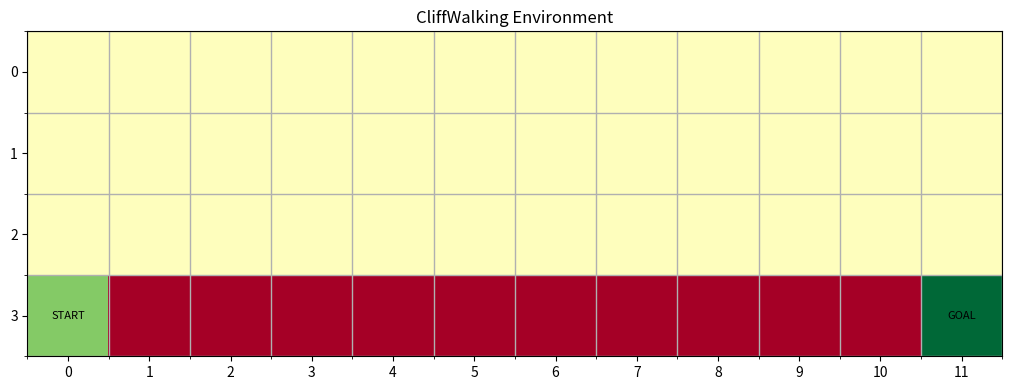
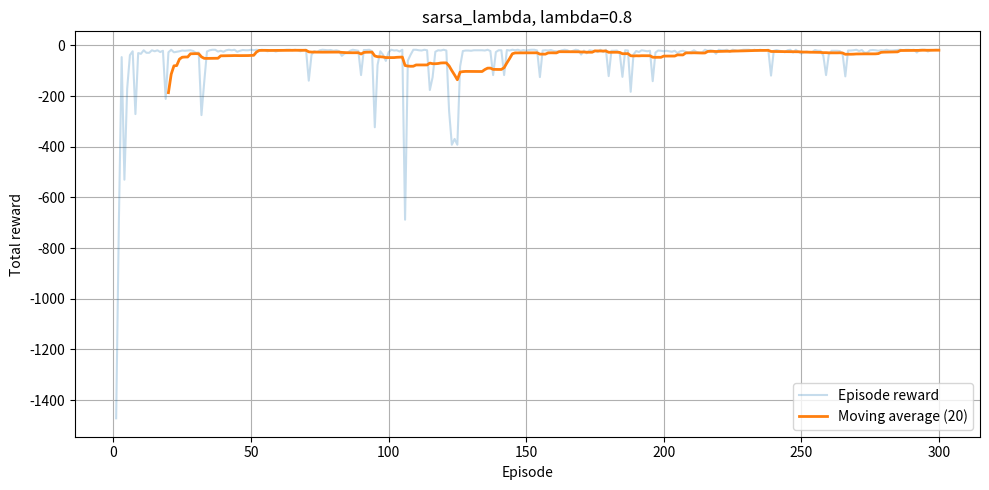
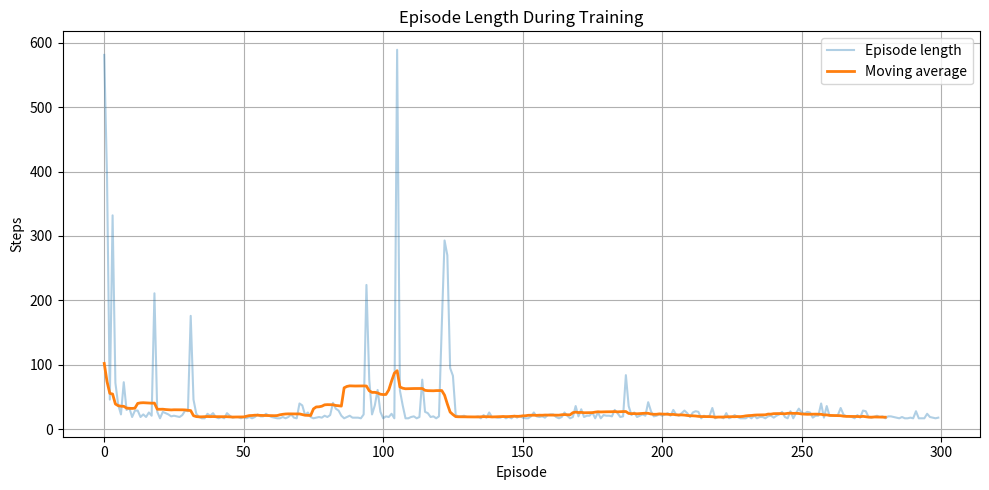
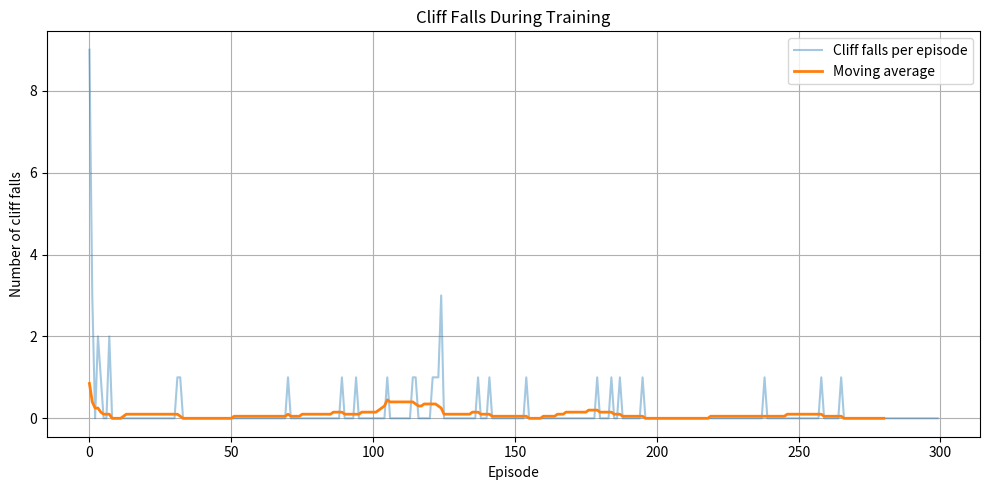
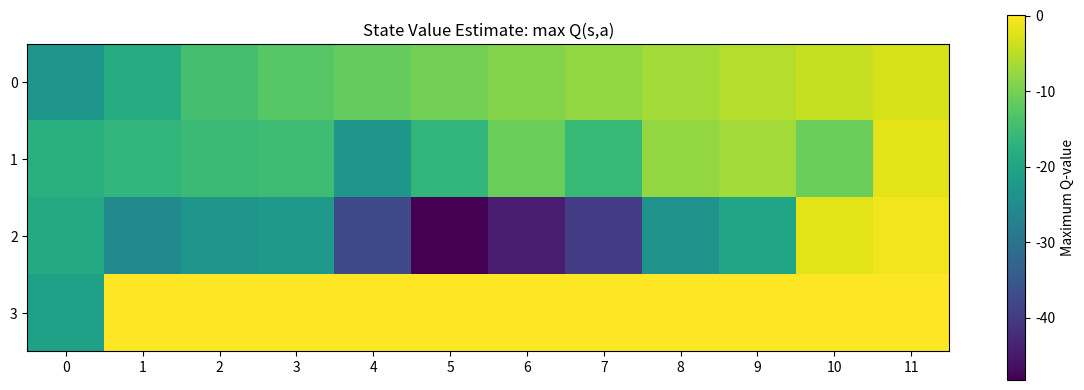
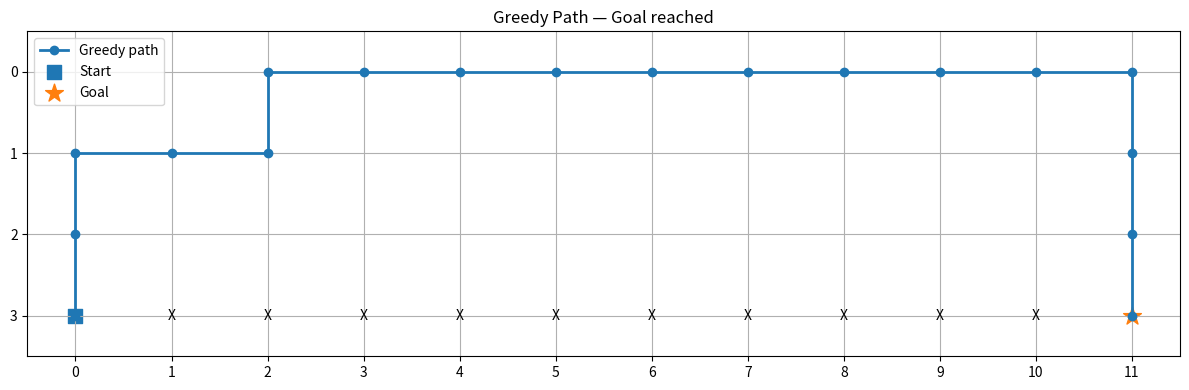
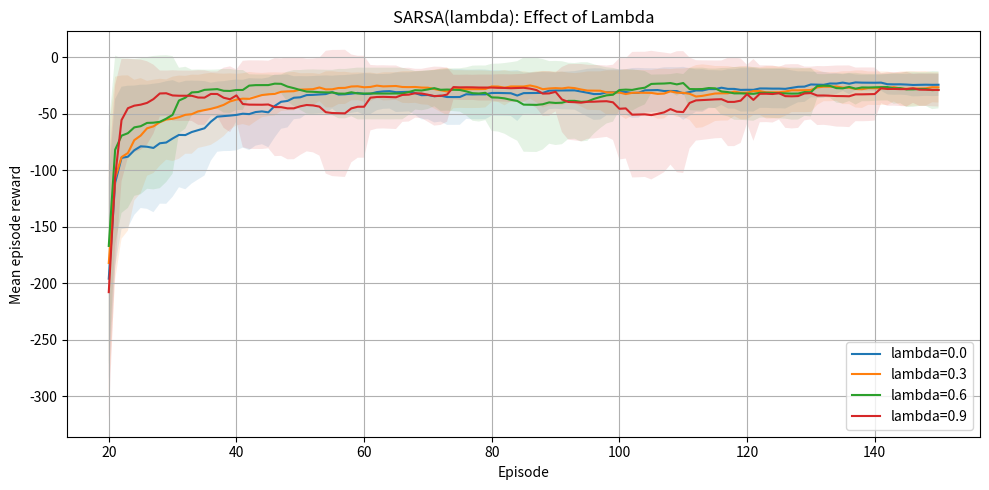
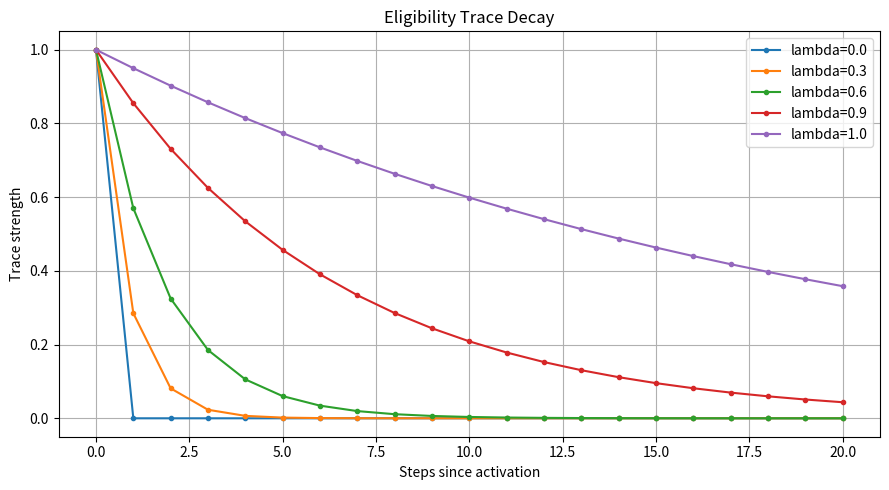

Source code (Python) for these figures, in order:

"""
====================================================================
RL COURSE — PHASE 3.9
ELIGIBILITY TRACES
====================================================================

LESSON ROADMAP
--------------

STEP 1 — Eligibility Traces
Purpose:
    Track recently visited state-action pairs.

What you learn:
    How eligibility traces assign credit to earlier decisions.

Implementation:
    Accumulating and replacing traces.

STEP 2 — CliffWalking Environment
Purpose:
    Create a navigation task for testing trace-based learning.

What you learn:
    State transitions, rewards, terminal states, cliff penalties.

Implementation:
    4 x 12 CliffWalking environment.

STEP 3 — SARSA(lambda)
Purpose:
    Extend one-step SARSA using eligibility traces.

What you learn:
    On-policy TD error and backward-view updates.

Implementation:
    Replacing traces and SARSA(lambda).

STEP 4 — Watkins's Q(lambda)
Purpose:
    Extend off-policy Q-learning using eligibility traces.

What you learn:
    Greedy targets and trace clearing after non-greedy actions.

Implementation:
    Watkins's Q(lambda).

STEP 5 — Lambda Experiments
Purpose:
    Compare short and long eligibility traces.

What you learn:
    lambda=0 corresponds to one-step TD control.
    Larger lambda propagates credit farther backward.

Implementation:
    Train multiple agents with different lambda values.

STEP 6 — Numerical Verification
Purpose:
    Verify mathematical updates and environment behavior.

What you learn:
    TD targets, trace decay, terminal handling, trace clearing.

Implementation:
    22 unit tests.

STEP 7 — Visualization
Purpose:
    Inspect learning and learned navigation policies.

What you learn:
    Learning curves, Q values, greedy paths, trace decay.

Implementation:
    All visualization functions are included in this file.

STEP 8 — Robotics Application
Purpose:
    Connect eligibility traces to robot navigation.

What you learn:
    Delayed reward assignment in sequential robot decisions.

Implementation:
    Warehouse robot navigation example in lesson comments.

CORE EQUATIONS
--------------

SARSA(lambda):

    delta =
        R + gamma * Q(S', A') - Q(S, A)

    E(S,A) = 1                 # replacing trace

    Q <- Q + alpha * delta * E

    E <- gamma * lambda * E

Watkins's Q(lambda):

    delta =
        R + gamma * max_a Q(S',a) - Q(S,A)

    Q <- Q + alpha * delta * E

    If next behavior action is non-greedy:
        E <- 0

SPECIAL CASES
-------------

    lambda = 0:
        One-step TD control.

    lambda approaching 1:
        Longer temporal credit assignment.

REAL-WORLD ROBOTICS APPLICATION
-------------------------------

Warehouse robot navigation:

    State:
        Robot position, orientation, obstacle information.

    Action:
        Forward, backward, left, right.

    Reward:
        -1 for ordinary movement.
        -100 for entering a dangerous region.
        Positive reward for reaching a destination.

Eligibility traces can assign delayed reward or penalty
to recent robot decisions.

IMPORTANT:
    Eligibility traces are not a safety guarantee.
    Real robots still require collision detection,
    emergency stops, action constraints, and validation.

DEPENDENCIES
------------

    pip install numpy matplotlib

RUN
---

    python phase3/eligibility.py
====================================================================
"""

from dataclasses import dataclass

import numpy as np
import matplotlib.pyplot as plt


# ================================================================
# 1. CONFIGURATION
# ================================================================

SEED = 42

ROWS = 4
COLS = 12

START_STATE = (3, 0)
GOAL_STATE = (3, 11)

CLIFF_CELLS = {
    (3, col)
    for col in range(1, 11)
}

# 0=UP, 1=RIGHT, 2=DOWN, 3=LEFT
ACTION_DELTAS = {
    0: (-1, 0),
    1: (0, 1),
    2: (1, 0),
    3: (0, -1),
}

ACTION_NAMES = [
    "UP",
    "RIGHT",
    "DOWN",
    "LEFT",
]

NUM_ACTIONS = 4
NUM_STATES = ROWS * COLS

GAMMA = 1.0
ALPHA = 0.5
EPSILON = 0.1

DEFAULT_LAMBDA = 0.8

NUM_EPISODES = 300
MAX_STEPS = 1000

LAMBDA_VALUES = [0.0, 0.3, 0.6, 0.9]

EXPERIMENT_RUNS = 5
EXPERIMENT_EPISODES = 150


# ================================================================
# 2. STATE REPRESENTATION
# ================================================================

def state_to_index(state):
    """Convert (row, col) into a single state index."""

    if not isinstance(state, tuple) or len(state) != 2:
        raise ValueError("State must be a (row, col) tuple.")

    row, col = state

    if not (0 <= row < ROWS):
        raise ValueError("Invalid row.")

    if not (0 <= col < COLS):
        raise ValueError("Invalid column.")

    return row * COLS + col


def index_to_state(index):
    """Convert a state index into (row, col)."""

    if not isinstance(index, (int, np.integer)):
        raise ValueError("Index must be an integer.")

    if not 0 <= index < NUM_STATES:
        raise ValueError("Invalid state index.")

    return int(index // COLS), int(index % COLS)


# ================================================================
# 3. CLIFFWALKING ENVIRONMENT
# ================================================================

class CliffWalking:
    """
    Standard 4 x 12 CliffWalking.

    Start: (3,0)
    Goal:  (3,11)
    Cliff: (3,1) through (3,10)

    Ordinary movement: -1
    Cliff: -100 and reset to start
    Goal: -1 and terminate

    Entering the cliff does NOT terminate the episode.
    """

    def __init__(self, seed=None):
        self.rng = np.random.default_rng(seed)
        self.state = START_STATE
        self.steps = 0

    def reset(self):
        self.state = START_STATE
        self.steps = 0
        return self.state

    def is_terminal(self, state):
        return state == GOAL_STATE

    def step(self, action):

        if self.is_terminal(self.state):
            raise RuntimeError(
                "Cannot step after reaching the goal."
            )

        if action not in ACTION_DELTAS:
            raise ValueError("Invalid action.")

        row, col = self.state
        dr, dc = ACTION_DELTAS[action]

        next_row = int(
            np.clip(row + dr, 0, ROWS - 1)
        )

        next_col = int(
            np.clip(col + dc, 0, COLS - 1)
        )

        next_state = (next_row, next_col)

        self.steps += 1

        if next_state in CLIFF_CELLS:
            self.state = START_STATE

            return (
                START_STATE,
                -100.0,
                False,
                {"cliff": True, "goal": False},
            )

        if next_state == GOAL_STATE:
            self.state = GOAL_STATE

            return (
                GOAL_STATE,
                -1.0,
                True,
                {"cliff": False, "goal": True},
            )

        self.state = next_state

        return (
            next_state,
            -1.0,
            False,
            {"cliff": False, "goal": False},
        )


# ================================================================
# 4. EPSILON-GREEDY POLICY
# ================================================================

def epsilon_greedy_probabilities(q_values, epsilon):

    q_values = np.asarray(q_values, dtype=float)

    if q_values.ndim != 1:
        raise ValueError("q_values must be one-dimensional.")

    if not 0.0 <= epsilon <= 1.0:
        raise ValueError("epsilon must be in [0, 1].")

    num_actions = len(q_values)

    if num_actions == 0:
        raise ValueError("At least one action is required.")

    probabilities = np.full(
        num_actions,
        epsilon / num_actions,
        dtype=float,
    )

    maximum = np.max(q_values)

    greedy_actions = np.flatnonzero(
        np.isclose(q_values, maximum)
    )

    probabilities[greedy_actions] += (
        (1.0 - epsilon) / len(greedy_actions)
    )

    return probabilities


def select_action(q_values, epsilon, rng):

    probabilities = epsilon_greedy_probabilities(
        q_values,
        epsilon,
    )

    return int(
        rng.choice(
            len(q_values),
            p=probabilities,
        )
    )


def greedy_action(q_values):
    return int(np.argmax(q_values))


def is_greedy_action(q_values, action):

    maximum = np.max(q_values)

    return bool(
        np.isclose(q_values[action], maximum)
    )


# ================================================================
# 5. ELIGIBILITY TRACE UTILITIES
# ================================================================

def update_eligibility_trace(
    eligibility,
    state_index,
    action,
    trace_type="replacing",
):
    """
    Accumulating trace:
        E(s,a) <- E(s,a) + 1

    Replacing trace:
        E(s,a) <- 1
    """

    if eligibility.ndim != 2:
        raise ValueError("Eligibility must be a 2D array.")

    if not 0 <= state_index < eligibility.shape[0]:
        raise ValueError("Invalid state index.")

    if not 0 <= action < eligibility.shape[1]:
        raise ValueError("Invalid action.")

    if trace_type == "accumulating":
        eligibility[state_index, action] += 1.0

    elif trace_type == "replacing":
        eligibility[state_index, action] = 1.0

    else:
        raise ValueError(
            "trace_type must be 'accumulating' or 'replacing'."
        )

    return eligibility


def decay_eligibility_traces(
    eligibility,
    gamma,
    lambda_value,
):
    """E <- gamma * lambda * E"""

    if not 0.0 <= gamma <= 1.0:
        raise ValueError("gamma must be in [0, 1].")

    if not 0.0 <= lambda_value <= 1.0:
        raise ValueError("lambda must be in [0, 1].")

    eligibility *= gamma * lambda_value

    return eligibility


# ================================================================
# 6. SARSA(lambda)
# ================================================================

def sarsa_lambda_update(
    q_values,
    eligibility,
    state_index,
    action,
    reward,
    next_state_index,
    next_action,
    terminated,
    alpha=ALPHA,
    gamma=GAMMA,
    lambda_value=DEFAULT_LAMBDA,
    trace_type="replacing",
):
    """
    Backward-view SARSA(lambda).

    TD target:

        terminal:
            target = reward

        nonterminal:
            target = reward + gamma * Q(S',A')

    Update:

        delta = target - Q(S,A)

        E(S,A) = 1

        Q <- Q + alpha * delta * E

        E <- gamma * lambda * E
    """

    if not 0.0 < alpha <= 1.0:
        raise ValueError("alpha must be in (0, 1].")

    if not 0.0 <= gamma <= 1.0:
        raise ValueError("gamma must be in [0, 1].")

    if not 0.0 <= lambda_value <= 1.0:
        raise ValueError("lambda must be in [0, 1].")

    current_q = q_values[state_index, action]

    if terminated:
        td_target = reward

    else:
        if next_action is None:
            raise ValueError(
                "A next action is required for nonterminal SARSA."
            )

        td_target = (
            reward
            + gamma
            * q_values[next_state_index, next_action]
        )

    td_error = td_target - current_q

    update_eligibility_trace(
        eligibility,
        state_index,
        action,
        trace_type,
    )

    q_values += (
        alpha
        * td_error
        * eligibility
    )

    decay_eligibility_traces(
        eligibility,
        gamma,
        lambda_value,
    )

    if terminated:
        eligibility.fill(0.0)

    return float(td_error)


# ================================================================
# 7. WATKINS'S Q(lambda)
# ================================================================

def watkins_q_lambda_update(
    q_values,
    eligibility,
    state_index,
    action,
    reward,
    next_state_index,
    next_action,
    terminated,
    alpha=ALPHA,
    gamma=GAMMA,
    lambda_value=DEFAULT_LAMBDA,
):
    """
    Watkins's Q(lambda).

    TD target:

        terminal:
            target = reward

        nonterminal:
            target = reward + gamma * max_a Q(S',a)

    Update:

        delta = target - Q(S,A)

        E(S,A) = 1

        Q <- Q + alpha * delta * E

    Trace handling:

        If the next behavior action is non-greedy,
        clear all eligibility traces.
    """

    if not 0.0 < alpha <= 1.0:
        raise ValueError("alpha must be in (0, 1].")

    if not 0.0 <= gamma <= 1.0:
        raise ValueError("gamma must be in [0, 1].")

    if not 0.0 <= lambda_value <= 1.0:
        raise ValueError("lambda must be in [0, 1].")

    current_q = q_values[state_index, action]

    if terminated:
        td_target = reward

    else:
        td_target = (
            reward
            + gamma * np.max(q_values[next_state_index])
        )

    td_error = td_target - current_q

    # Replacing trace.
    eligibility[state_index, action] = 1.0

    # Update all eligible state-action pairs.
    q_values += (
        alpha
        * td_error
        * eligibility
    )

    # Decay traces.
    decay_eligibility_traces(
        eligibility,
        gamma,
        lambda_value,
    )

    if terminated:
        eligibility.fill(0.0)

    else:
        # Watkins trace rule:
        # Clear traces if the selected next action is non-greedy.
        if not is_greedy_action(
            q_values[next_state_index],
            next_action,
        ):
            eligibility.fill(0.0)

    return float(td_error)


# ================================================================
# 8. EPISODE RESULT
# ================================================================

@dataclass
class EpisodeResult:
    total_reward: float
    steps: int
    cliff_falls: int
    terminated: bool


# ================================================================
# 9. TRAINING
# ================================================================

def train_agent(
    algorithm="sarsa_lambda",
    lambda_value=DEFAULT_LAMBDA,
    num_episodes=NUM_EPISODES,
    alpha=ALPHA,
    gamma=GAMMA,
    epsilon=EPSILON,
    seed=SEED,
    max_steps=MAX_STEPS,
):
    """
    Train SARSA(lambda) or Watkins's Q(lambda).

    At an external time-limit truncation, the last valid
    next state/action is used for bootstrapping.

    At a true terminal goal transition, no bootstrapping
    is performed.
    """

    if algorithm not in (
        "sarsa_lambda",
        "watkins_q_lambda",
    ):
        raise ValueError("Unknown algorithm.")

    if num_episodes <= 0 or max_steps <= 0:
        raise ValueError("Episode and step counts must be positive.")

    env = CliffWalking(seed=seed)

    rng = np.random.default_rng(seed + 1)

    q_values = np.zeros(
        (NUM_STATES, NUM_ACTIONS),
        dtype=float,
    )

    episode_rewards = []
    episode_lengths = []
    cliff_falls_history = []
    td_error_history = []

    for episode in range(num_episodes):

        state = env.reset()

        state_index = state_to_index(state)

        eligibility = np.zeros_like(q_values)

        action = select_action(
            q_values[state_index],
            epsilon,
            rng,
        )

        total_reward = 0.0
        cliff_falls = 0
        terminated = False
        last_td_error = 0.0

        for step_number in range(max_steps):

            (
                next_state,
                reward,
                terminated,
                info,
            ) = env.step(action)

            next_state_index = state_to_index(
                next_state
            )

            total_reward += reward

            if info["cliff"]:
                cliff_falls += 1

            if terminated:
                next_action = None

            else:
                next_action = select_action(
                    q_values[next_state_index],
                    epsilon,
                    rng,
                )

            if algorithm == "sarsa_lambda":

                last_td_error = sarsa_lambda_update(
                    q_values,
                    eligibility,
                    state_index,
                    action,
                    reward,
                    next_state_index,
                    next_action,
                    terminated,
                    alpha,
                    gamma,
                    lambda_value,
                    "replacing",
                )

            else:

                last_td_error = watkins_q_lambda_update(
                    q_values,
                    eligibility,
                    state_index,
                    action,
                    reward,
                    next_state_index,
                    next_action,
                    terminated,
                    alpha,
                    gamma,
                    lambda_value,
                )

            if terminated:
                break

            # Truncation:
            # The final valid next state/action was used
            # in the update above. Now discard episode traces.
            if step_number == max_steps - 1:
                eligibility.fill(0.0)
                break

            state_index = next_state_index
            action = next_action

        episode_rewards.append(total_reward)
        episode_lengths.append(step_number + 1)
        cliff_falls_history.append(cliff_falls)
        td_error_history.append(last_td_error)

    return {
        "algorithm": algorithm,
        "lambda": lambda_value,
        "q_values": q_values,
        "episode_rewards": np.asarray(
            episode_rewards,
            dtype=float,
        ),
        "episode_lengths": np.asarray(
            episode_lengths,
            dtype=int,
        ),
        "cliff_falls": np.asarray(
            cliff_falls_history,
            dtype=int,
        ),
        "td_errors": np.asarray(
            td_error_history,
            dtype=float,
        ),
    }


# ================================================================
# 10. GREEDY POLICY EVALUATION
# ================================================================

def evaluate_greedy_policy(
    q_values,
    num_episodes=20,
    seed=SEED + 100,
    max_steps=MAX_STEPS,
):

    env = CliffWalking(seed=seed)

    rewards = []
    lengths = []
    cliff_falls = []

    for _ in range(num_episodes):

        state = env.reset()

        total_reward = 0.0
        falls = 0
        terminated = False

        for step_number in range(max_steps):

            state_index = state_to_index(state)

            action = greedy_action(
                q_values[state_index]
            )

            (
                next_state,
                reward,
                terminated,
                info,
            ) = env.step(action)

            total_reward += reward

            if info["cliff"]:
                falls += 1

            state = next_state

            if terminated:
                break

        rewards.append(total_reward)
        lengths.append(step_number + 1)
        cliff_falls.append(falls)

    return {
        "mean_reward": float(np.mean(rewards)),
        "mean_length": float(np.mean(lengths)),
        "mean_cliff_falls": float(np.mean(cliff_falls)),
        "rewards": np.asarray(rewards),
        "lengths": np.asarray(lengths),
        "cliff_falls": np.asarray(cliff_falls),
    }


# ================================================================
# 11. POLICY AND PATH EXTRACTION
# ================================================================

def extract_greedy_policy(q_values):

    policy = np.zeros(
        (ROWS, COLS),
        dtype=int,
    )

    for row in range(ROWS):
        for col in range(COLS):

            state = (row, col)

            if state in CLIFF_CELLS or state == GOAL_STATE:
                continue

            index = state_to_index(state)

            policy[row, col] = greedy_action(
                q_values[index]
            )

    return policy


def extract_greedy_path(q_values, max_steps=100):

    env = CliffWalking(seed=SEED)

    state = env.reset()

    path = [state]

    for _ in range(max_steps):

        index = state_to_index(state)

        action = greedy_action(
            q_values[index]
        )

        (
            next_state,
            reward,
            terminated,
            info,
        ) = env.step(action)

        path.append(next_state)

        state = next_state

        if terminated:
            return path, True

    return path, False


# ================================================================
# 12. MOVING AVERAGE
# ================================================================

def moving_average(values, window=20):

    values = np.asarray(
        values,
        dtype=float,
    )

    if len(values) == 0:
        return values.copy()

    window = max(
        1,
        min(window, len(values)),
    )

    kernel = np.ones(window) / window

    return np.convolve(
        values,
        kernel,
        mode="valid",
    )


# ================================================================
# 13. LAMBDA EXPERIMENT
# ================================================================

def run_lambda_experiment(
    lambda_values=LAMBDA_VALUES,
    num_runs=EXPERIMENT_RUNS,
    num_episodes=EXPERIMENT_EPISODES,
    algorithm="sarsa_lambda",
):

    results = {}

    for lambda_value in lambda_values:

        run_rewards = []
        run_lengths = []
        run_falls = []

        for run_index in range(num_runs):

            result = train_agent(
                algorithm=algorithm,
                lambda_value=lambda_value,
                num_episodes=num_episodes,
                seed=SEED + run_index * 1000,
            )

            run_rewards.append(
                result["episode_rewards"]
            )

            run_lengths.append(
                result["episode_lengths"]
            )

            run_falls.append(
                result["cliff_falls"]
            )

        rewards = np.asarray(run_rewards, dtype=float)
        lengths = np.asarray(run_lengths, dtype=float)
        falls = np.asarray(run_falls, dtype=float)

        results[lambda_value] = {
            "reward_mean": np.mean(rewards, axis=0),
            "reward_std": np.std(rewards, axis=0),
            "length_mean": np.mean(lengths, axis=0),
            "falls_mean": np.mean(falls, axis=0),
            "final_reward_mean": float(
                np.mean(rewards[:, -20:])
            ),
        }

    return results


# ================================================================
# 14. VISUALIZATION — ENVIRONMENT
# ================================================================

def visualize_environment():

    grid = np.zeros((ROWS, COLS), dtype=float)

    for row, col in CLIFF_CELLS:
        grid[row, col] = -1.0

    grid[START_STATE] = 0.5
    grid[GOAL_STATE] = 1.0

    fig, ax = plt.subplots(figsize=(12, 4))

    ax.imshow(
        grid,
        cmap="RdYlGn",
        vmin=-1,
        vmax=1,
    )

    ax.set_xticks(np.arange(COLS))
    ax.set_yticks(np.arange(ROWS))

    ax.set_xticks(
        np.arange(-0.5, COLS, 1),
        minor=True,
    )

    ax.set_yticks(
        np.arange(-0.5, ROWS, 1),
        minor=True,
    )

    ax.grid(which="minor", linewidth=1)

    ax.text(
        START_STATE[1],
        START_STATE[0],
        "START",
        ha="center",
        va="center",
        fontsize=8,
    )

    ax.text(
        GOAL_STATE[1],
        GOAL_STATE[0],
        "GOAL",
        ha="center",
        va="center",
        fontsize=8,
    )

    ax.set_title("CliffWalking Environment")

    fig.tight_layout()


# ================================================================
# 15. VISUALIZATION — LEARNING CURVE
# ================================================================

def visualize_learning_curve(training_result, window=20):

    rewards = training_result["episode_rewards"]

    smoothed = moving_average(rewards, window)

    episodes = np.arange(1, len(rewards) + 1)

    smoothed_episodes = np.arange(
        window,
        len(rewards) + 1,
    )

    fig, ax = plt.subplots(figsize=(10, 5))

    ax.plot(
        episodes,
        rewards,
        alpha=0.25,
        label="Episode reward",
    )

    ax.plot(
        smoothed_episodes,
        smoothed,
        linewidth=2,
        label=f"Moving average ({window})",
    )

    ax.set_title(
        f"{training_result['algorithm']}, "
        f"lambda={training_result['lambda']}"
    )

    ax.set_xlabel("Episode")
    ax.set_ylabel("Total reward")

    ax.legend()
    ax.grid(True)

    fig.tight_layout()


# ================================================================
# 16. VISUALIZATION — LAMBDA COMPARISON
# ================================================================

def visualize_lambda_comparison(results):

    fig, ax = plt.subplots(figsize=(10, 5))

    for lambda_value, data in results.items():

        mean = data["reward_mean"]
        std = data["reward_std"]

        smooth_mean = moving_average(mean, 20)
        smooth_std = moving_average(std, 20)

        episodes = np.arange(
            20,
            len(mean) + 1,
        )

        ax.plot(
            episodes,
            smooth_mean,
            label=f"lambda={lambda_value}",
        )

        ax.fill_between(
            episodes,
            smooth_mean - smooth_std,
            smooth_mean + smooth_std,
            alpha=0.12,
        )

    ax.set_title("SARSA(lambda): Effect of Lambda")
    ax.set_xlabel("Episode")
    ax.set_ylabel("Mean episode reward")

    ax.legend()
    ax.grid(True)

    fig.tight_layout()


# ================================================================
# 17. VISUALIZATION — EPISODE LENGTH
# ================================================================

def visualize_episode_lengths(training_result):

    lengths = training_result["episode_lengths"]

    fig, ax = plt.subplots(figsize=(10, 5))

    ax.plot(
        lengths,
        alpha=0.35,
        label="Episode length",
    )

    ax.plot(
        moving_average(lengths, 20),
        linewidth=2,
        label="Moving average",
    )

    ax.set_title("Episode Length During Training")
    ax.set_xlabel("Episode")
    ax.set_ylabel("Steps")

    ax.legend()
    ax.grid(True)

    fig.tight_layout()


# ================================================================
# 18. VISUALIZATION — CLIFF FALLS
# ================================================================

def visualize_cliff_falls(training_result):

    falls = training_result["cliff_falls"]

    fig, ax = plt.subplots(figsize=(10, 5))

    ax.plot(
        falls,
        alpha=0.4,
        label="Cliff falls per episode",
    )

    ax.plot(
        moving_average(falls, 20),
        linewidth=2,
        label="Moving average",
    )

    ax.set_title("Cliff Falls During Training")
    ax.set_xlabel("Episode")
    ax.set_ylabel("Number of cliff falls")

    ax.legend()
    ax.grid(True)

    fig.tight_layout()


# ================================================================
# 19. VISUALIZATION — GREEDY POLICY
# ================================================================

def visualize_policy(q_values):

    policy = extract_greedy_policy(q_values)

    fig, ax = plt.subplots(figsize=(12, 4))

    ax.set_xlim(-0.5, COLS - 0.5)
    ax.set_ylim(ROWS - 0.5, -0.5)

    ax.set_xticks(np.arange(COLS))
    ax.set_yticks(np.arange(ROWS))

    ax.grid(True)

    arrow_symbols = {
        0: "↑",
        1: "→",
        2: "↓",
        3: "←",
    }

    for row in range(ROWS):
        for col in range(COLS):

            state = (row, col)

            if state in CLIFF_CELLS:
                symbol = "X"

            elif state == START_STATE:
                symbol = "S"

            elif state == GOAL_STATE:
                symbol = "G"

            else:
                symbol = arrow_symbols[
                    policy[row, col]
                ]

            ax.text(
                col,
                row,
                symbol,
                ha="center",
                va="center",
                fontsize=12,
            )

    ax.set_title("Learned Greedy Policy")

    fig.tight_layout()


# ================================================================
# 20. VISUALIZATION — Q VALUE HEATMAP
# ================================================================

def visualize_q_values(q_values):

    state_values = np.max(
        q_values,
        axis=1,
    ).reshape(ROWS, COLS)

    fig, ax = plt.subplots(figsize=(12, 4))

    image = ax.imshow(
        state_values,
        cmap="viridis",
    )

    fig.colorbar(
        image,
        ax=ax,
        label="Maximum Q-value",
    )

    ax.set_xticks(np.arange(COLS))
    ax.set_yticks(np.arange(ROWS))

    ax.set_title("State Value Estimate: max Q(s,a)")

    fig.tight_layout()


# ================================================================
# 21. VISUALIZATION — GREEDY PATH
# ================================================================

def visualize_greedy_path(q_values):

    path, reached_goal = extract_greedy_path(q_values)

    fig, ax = plt.subplots(figsize=(12, 4))

    ax.set_xlim(-0.5, COLS - 0.5)
    ax.set_ylim(ROWS - 0.5, -0.5)

    ax.set_xticks(np.arange(COLS))
    ax.set_yticks(np.arange(ROWS))

    ax.grid(True)

    for row, col in CLIFF_CELLS:
        ax.text(
            col,
            row,
            "X",
            ha="center",
            va="center",
        )

    path_rows = [state[0] for state in path]
    path_cols = [state[1] for state in path]

    ax.plot(
        path_cols,
        path_rows,
        marker="o",
        linewidth=2,
        label="Greedy path",
    )

    ax.scatter(
        START_STATE[1],
        START_STATE[0],
        marker="s",
        s=100,
        label="Start",
    )

    ax.scatter(
        GOAL_STATE[1],
        GOAL_STATE[0],
        marker="*",
        s=180,
        label="Goal",
    )

    ax.set_title(
        "Greedy Path — "
        + ("Goal reached" if reached_goal else "Step limit reached")
    )

    ax.legend()

    fig.tight_layout()


# ================================================================
# 22. VISUALIZATION — TRACE DECAY
# ================================================================

def visualize_trace_decay():

    gamma = 0.95

    lambda_values = [
        0.0,
        0.3,
        0.6,
        0.9,
        1.0,
    ]

    steps = np.arange(0, 21)

    fig, ax = plt.subplots(figsize=(9, 5))

    for lambda_value in lambda_values:

        decay = (
            gamma * lambda_value
        ) ** steps

        ax.plot(
            steps,
            decay,
            marker="o",
            markersize=3,
            label=f"lambda={lambda_value}",
        )

    ax.set_title("Eligibility Trace Decay")
    ax.set_xlabel("Steps since activation")
    ax.set_ylabel("Trace strength")

    ax.legend()
    ax.grid(True)

    fig.tight_layout()


# ================================================================
# 23. UNIT TESTS
# ================================================================

def run_tests():

    print("\n========== UNIT TESTS ==========")

    # Test 1: State-index conversion.
    for row in range(ROWS):
        for col in range(COLS):

            state = (row, col)

            index = state_to_index(state)

            assert index_to_state(index) == state

    print("[PASS] State-index conversion")

    # Test 2: Environment reset.
    env = CliffWalking(seed=SEED)

    assert env.reset() == START_STATE

    print("[PASS] Environment reset")

    # Test 3: Safe rightward movement.
    #
    # (2,0) --RIGHT--> (2,1)
    #
    # The bottom row is the cliff row, so use row 2.

    env.reset()
    env.state = (2, 0)

    next_state, reward, terminated, info = env.step(1)

    assert next_state == (2, 1)
    assert reward == -1.0
    assert not terminated
    assert not info["cliff"]

    print("[PASS] Safe rightward transition")

    # Test 4: Cliff penalty and reset.
    #
    # (3,0) --RIGHT--> cliff --> reset to (3,0)

    env.reset()

    next_state, reward, terminated, info = env.step(1)

    assert next_state == START_STATE
    assert reward == -100.0
    assert not terminated
    assert info["cliff"]

    print("[PASS] Cliff penalty and reset")

    # Test 5: Goal transition.
    env.reset()
    env.state = (2, 11)

    next_state, reward, terminated, info = env.step(2)

    assert next_state == GOAL_STATE
    assert reward == -1.0
    assert terminated
    assert info["goal"]

    print("[PASS] Goal transition")

    # Test 6: Terminal state protection.
    try:
        env.step(0)
        raise AssertionError("Expected RuntimeError.")
    except RuntimeError:
        pass

    print("[PASS] Terminal state protection")

    # Test 7: Invalid action.
    env.reset()

    try:
        env.step(99)
        raise AssertionError("Expected ValueError.")
    except ValueError:
        pass

    print("[PASS] Invalid action rejection")

    # Test 8: Epsilon-greedy probabilities.
    probabilities = epsilon_greedy_probabilities(
        np.array([1.0, 2.0, 3.0, 0.0]),
        epsilon=0.2,
    )

    assert np.isclose(np.sum(probabilities), 1.0)
    assert np.isclose(probabilities[2], 0.85)
    assert np.isclose(probabilities[0], 0.05)

    print("[PASS] Epsilon-greedy probabilities")

    # Test 9: Tie-aware greedy probabilities.
    #
    # Four actions.
    # Two greedy actions.
    # epsilon = 0.2
    #
    # Exploration contribution per action:
    #     0.2 / 4 = 0.05
    #
    # Exploitation contribution per greedy action:
    #     0.8 / 2 = 0.40
    #
    # Therefore:
    #     [0.05, 0.45, 0.45, 0.05]
    #
    # IMPORTANT:
    # The correct greedy probability is 0.45, NOT 0.425.

    probabilities = epsilon_greedy_probabilities(
        np.array([1.0, 3.0, 3.0, 0.0]),
        epsilon=0.2,
    )

    assert np.isclose(probabilities[0], 0.05)
    assert np.isclose(probabilities[1], 0.45)
    assert np.isclose(probabilities[2], 0.45)
    assert np.isclose(probabilities[3], 0.05)
    assert np.isclose(np.sum(probabilities), 1.0)

    print("[PASS] Tie-aware greedy probabilities")

    # Test 10: Accumulating eligibility trace.
    eligibility = np.zeros((NUM_STATES, NUM_ACTIONS))

    eligibility[5, 1] = 0.5

    update_eligibility_trace(
        eligibility,
        5,
        1,
        "accumulating",
    )

    assert np.isclose(eligibility[5, 1], 1.5)

    print("[PASS] Accumulating eligibility trace")

    # Test 11: Replacing eligibility trace.
    eligibility = np.zeros((NUM_STATES, NUM_ACTIONS))

    eligibility[5, 1] = 0.5

    update_eligibility_trace(
        eligibility,
        5,
        1,
        "replacing",
    )

    assert np.isclose(eligibility[5, 1], 1.0)

    print("[PASS] Replacing eligibility trace")

    # Test 12: Eligibility trace decay.
    eligibility = np.ones((NUM_STATES, NUM_ACTIONS))

    decay_eligibility_traces(
        eligibility,
        gamma=0.9,
        lambda_value=0.8,
    )

    assert np.allclose(eligibility, 0.72)

    print("[PASS] Eligibility trace decay")

    # Test 13: SARSA(lambda) numerical update.
    #
    # Current Q = 0.2
    # Next Q = 0.4
    # Reward = 1
    # gamma = 0.9
    #
    # Target = 1 + 0.9*0.4 = 1.36
    # TD error = 1.36 - 0.2 = 1.16
    #
    # Current trace = 1
    # Previous trace = 0.5
    # alpha = 0.1
    #
    # Current Q:
    # 0.2 + 0.1*1.16 = 0.316
    #
    # Previous Q:
    # 0 + 0.1*1.16*0.5 = 0.058

    q_values = np.zeros((NUM_STATES, NUM_ACTIONS))
    eligibility = np.zeros_like(q_values)

    q_values[4, 0] = 0.2
    q_values[5, 1] = 0.4

    eligibility[3, 2] = 0.5

    td_error = sarsa_lambda_update(
        q_values=q_values,
        eligibility=eligibility,
        state_index=4,
        action=0,
        reward=1.0,
        next_state_index=5,
        next_action=1,
        terminated=False,
        alpha=0.1,
        gamma=0.9,
        lambda_value=0.8,
    )

    assert np.isclose(td_error, 1.16)
    assert np.isclose(q_values[4, 0], 0.316)
    assert np.isclose(q_values[3, 2], 0.058)

    print("[PASS] SARSA(lambda) numerical update")

    # Test 14: SARSA terminal update does not bootstrap.
    #
    # Q = 0.5
    # Reward = -1
    # Target = -1
    # TD error = -1.5
    # New Q = 0.5 + 0.1*(-1.5) = 0.35

    q_values = np.zeros((NUM_STATES, NUM_ACTIONS))
    eligibility = np.zeros_like(q_values)

    q_values[10, 2] = 0.5

    td_error = sarsa_lambda_update(
        q_values=q_values,
        eligibility=eligibility,
        state_index=10,
        action=2,
        reward=-1.0,
        next_state_index=11,
        next_action=None,
        terminated=True,
        alpha=0.1,
        gamma=0.9,
        lambda_value=0.8,
    )

    assert np.isclose(td_error, -1.5)
    assert np.isclose(q_values[10, 2], 0.35)
    assert np.allclose(eligibility, 0.0)

    print("[PASS] SARSA terminal update")

    # Test 15: Watkins retains traces after greedy action.
    q_values = np.zeros((NUM_STATES, NUM_ACTIONS))
    eligibility = np.zeros_like(q_values)

    q_values[5, 1] = 1.0
    eligibility[3, 2] = 0.5

    watkins_q_lambda_update(
        q_values=q_values,
        eligibility=eligibility,
        state_index=4,
        action=0,
        reward=0.0,
        next_state_index=5,
        next_action=1,
        terminated=False,
        alpha=0.1,
        gamma=0.9,
        lambda_value=0.8,
    )

    assert eligibility[3, 2] > 0.0

    print("[PASS] Watkins greedy trace retention")

    # Test 16: Watkins clears traces after non-greedy action.
    q_values = np.zeros((NUM_STATES, NUM_ACTIONS))
    eligibility = np.zeros_like(q_values)

    q_values[5, 1] = 1.0
    eligibility[3, 2] = 0.5

    watkins_q_lambda_update(
        q_values=q_values,
        eligibility=eligibility,
        state_index=4,
        action=0,
        reward=0.0,
        next_state_index=5,
        next_action=0,
        terminated=False,
        alpha=0.1,
        gamma=0.9,
        lambda_value=0.8,
    )

    assert np.allclose(eligibility, 0.0)

    print("[PASS] Watkins non-greedy trace clearing")

    # Test 17: Watkins terminal update clears traces.
    q_values = np.zeros((NUM_STATES, NUM_ACTIONS))
    eligibility = np.ones_like(q_values)

    watkins_q_lambda_update(
        q_values=q_values,
        eligibility=eligibility,
        state_index=10,
        action=0,
        reward=-1.0,
        next_state_index=NUM_STATES - 1,
        next_action=None,
        terminated=True,
        alpha=0.1,
        gamma=0.9,
        lambda_value=0.8,
    )

    assert np.allclose(eligibility, 0.0)

    print("[PASS] Watkins terminal trace clearing")

    # Test 18: Lambda zero removes previous traces.
    eligibility = np.ones((NUM_STATES, NUM_ACTIONS))

    decay_eligibility_traces(
        eligibility,
        gamma=0.9,
        lambda_value=0.0,
    )

    assert np.allclose(eligibility, 0.0)

    print("[PASS] Lambda-zero trace behavior")

    # Test 19: SARSA(lambda) training.
    result = train_agent(
        algorithm="sarsa_lambda",
        lambda_value=0.8,
        num_episodes=20,
        seed=SEED,
        max_steps=500,
    )

    assert np.all(np.isfinite(result["q_values"]))
    assert len(result["episode_rewards"]) == 20

    print("[PASS] SARSA(lambda) training")

    # Test 20: Watkins Q(lambda) training.
    result = train_agent(
        algorithm="watkins_q_lambda",
        lambda_value=0.8,
        num_episodes=20,
        seed=SEED + 1,
        max_steps=500,
    )

    assert np.all(np.isfinite(result["q_values"]))
    assert len(result["episode_rewards"]) == 20

    print("[PASS] Watkins Q(lambda) training")

    # Test 21: Greedy policy dimensions.
    policy = extract_greedy_policy(result["q_values"])

    assert policy.shape == (ROWS, COLS)

    print("[PASS] Greedy policy dimensions")

    # Test 22: Greedy evaluation.
    evaluation = evaluate_greedy_policy(
        result["q_values"],
        num_episodes=3,
        max_steps=100,
    )

    assert np.isfinite(evaluation["mean_reward"])

    print("[PASS] Greedy policy evaluation")

    print("\nAll 22 tests passed.")


# ================================================================
# 24. MAIN
# ================================================================

def main():

    print("\n==============================================")
    print("RL COURSE — PHASE 3.9")
    print("ELIGIBILITY TRACES")
    print("==============================================")

    # STEP 1: Run tests before training.
    run_tests()

    # STEP 2: Show environment.
    visualize_environment()

    # STEP 3: Train SARSA(lambda).
    print("\n========== SARSA(lambda) TRAINING ==========")

    sarsa_result = train_agent(
        algorithm="sarsa_lambda",
        lambda_value=DEFAULT_LAMBDA,
        num_episodes=NUM_EPISODES,
        seed=SEED,
    )

    print(
        "Final 20-episode average reward:",
        f"{np.mean(sarsa_result['episode_rewards'][-20:]):.3f}",
    )

    print(
        "Final 20-episode average length:",
        f"{np.mean(sarsa_result['episode_lengths'][-20:]):.1f}",
    )

    print(
        "Total cliff falls:",
        int(np.sum(sarsa_result["cliff_falls"])),
    )

    evaluation = evaluate_greedy_policy(
        sarsa_result["q_values"],
        num_episodes=20,
    )

    print(
        "Greedy evaluation average reward:",
        f"{evaluation['mean_reward']:.3f}",
    )

    print(
        "Greedy evaluation average steps:",
        f"{evaluation['mean_length']:.1f}",
    )

    # STEP 4: Train Watkins Q(lambda).
    print("\n========== WATKINS Q(lambda) TRAINING ==========")

    q_lambda_result = train_agent(
        algorithm="watkins_q_lambda",
        lambda_value=DEFAULT_LAMBDA,
        num_episodes=NUM_EPISODES,
        seed=SEED + 10,
    )

    print(
        "Final 20-episode average reward:",
        f"{np.mean(q_lambda_result['episode_rewards'][-20:]):.3f}",
    )

    q_lambda_evaluation = evaluate_greedy_policy(
        q_lambda_result["q_values"],
        num_episodes=20,
        seed=SEED + 200,
    )

    print(
        "Greedy evaluation average reward:",
        f"{q_lambda_evaluation['mean_reward']:.3f}",
    )

    # STEP 5: Compare lambda values.
    print("\n========== LAMBDA EXPERIMENT ==========")

    lambda_results = run_lambda_experiment(
        lambda_values=LAMBDA_VALUES,
        num_runs=EXPERIMENT_RUNS,
        num_episodes=EXPERIMENT_EPISODES,
        algorithm="sarsa_lambda",
    )

    for lambda_value, data in lambda_results.items():

        print(
            f"lambda={lambda_value:.1f} | "
            f"final average reward="
            f"{data['final_reward_mean']:.3f}"
        )

    # STEP 6: Generate visualizations.
    print("\n========== VISUALIZATIONS ==========")

    visualize_learning_curve(sarsa_result)

    visualize_episode_lengths(sarsa_result)

    visualize_cliff_falls(sarsa_result)

    visualize_policy(sarsa_result["q_values"])

    visualize_q_values(sarsa_result["q_values"])

    visualize_greedy_path(sarsa_result["q_values"])

    visualize_lambda_comparison(lambda_results)

    visualize_trace_decay()

    # STEP 7: Display all figures.
    plt.show()

    print("\n==============================================")
    print("PHASE 3.9 COMPLETED")
    print("==============================================")


if __name__ == "__main__":
    main()
